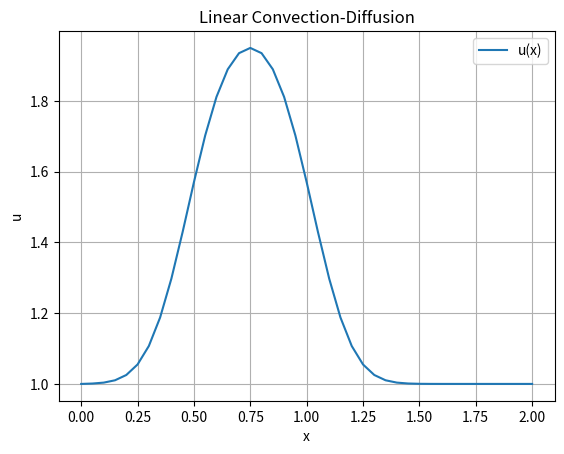

Reproduce this figure in Python.
# Diffusion equation using Central Differencing

import numpy as np
import matplotlib.pyplot as plt

nx = 41
dx = 2/(nx-1)
nu = 0.3
nt = 20
CFL = 0.2
dt = CFL * dx**2 / nu

u = np.ones(nx)
u[int(0.5/dx):int(1/dx+1)] = 2 # set values of u =2 between 0.5 and 1

un = np.ones(nx)

for n in range(nt):
    un = u.copy()
    for i in range(1,nx-1):
        u[i] = un[i] + (nu*dt/dx**2)*(un[i+1]- 2*un[i] + un[i-1])

plt.plot(np.linspace(0,2,nx), u, label='u(x)')  # Add a label for the legend
plt.xlabel('x')  # Label for the x-axis
plt.ylabel('u')  # Label for the y-axis
plt.title('Linear Convection-Diffusion')  # Title of the plot
plt.grid(True)  # Enable the grid
plt.legend()  # Show the legend
plt.show()  # Display the plot

